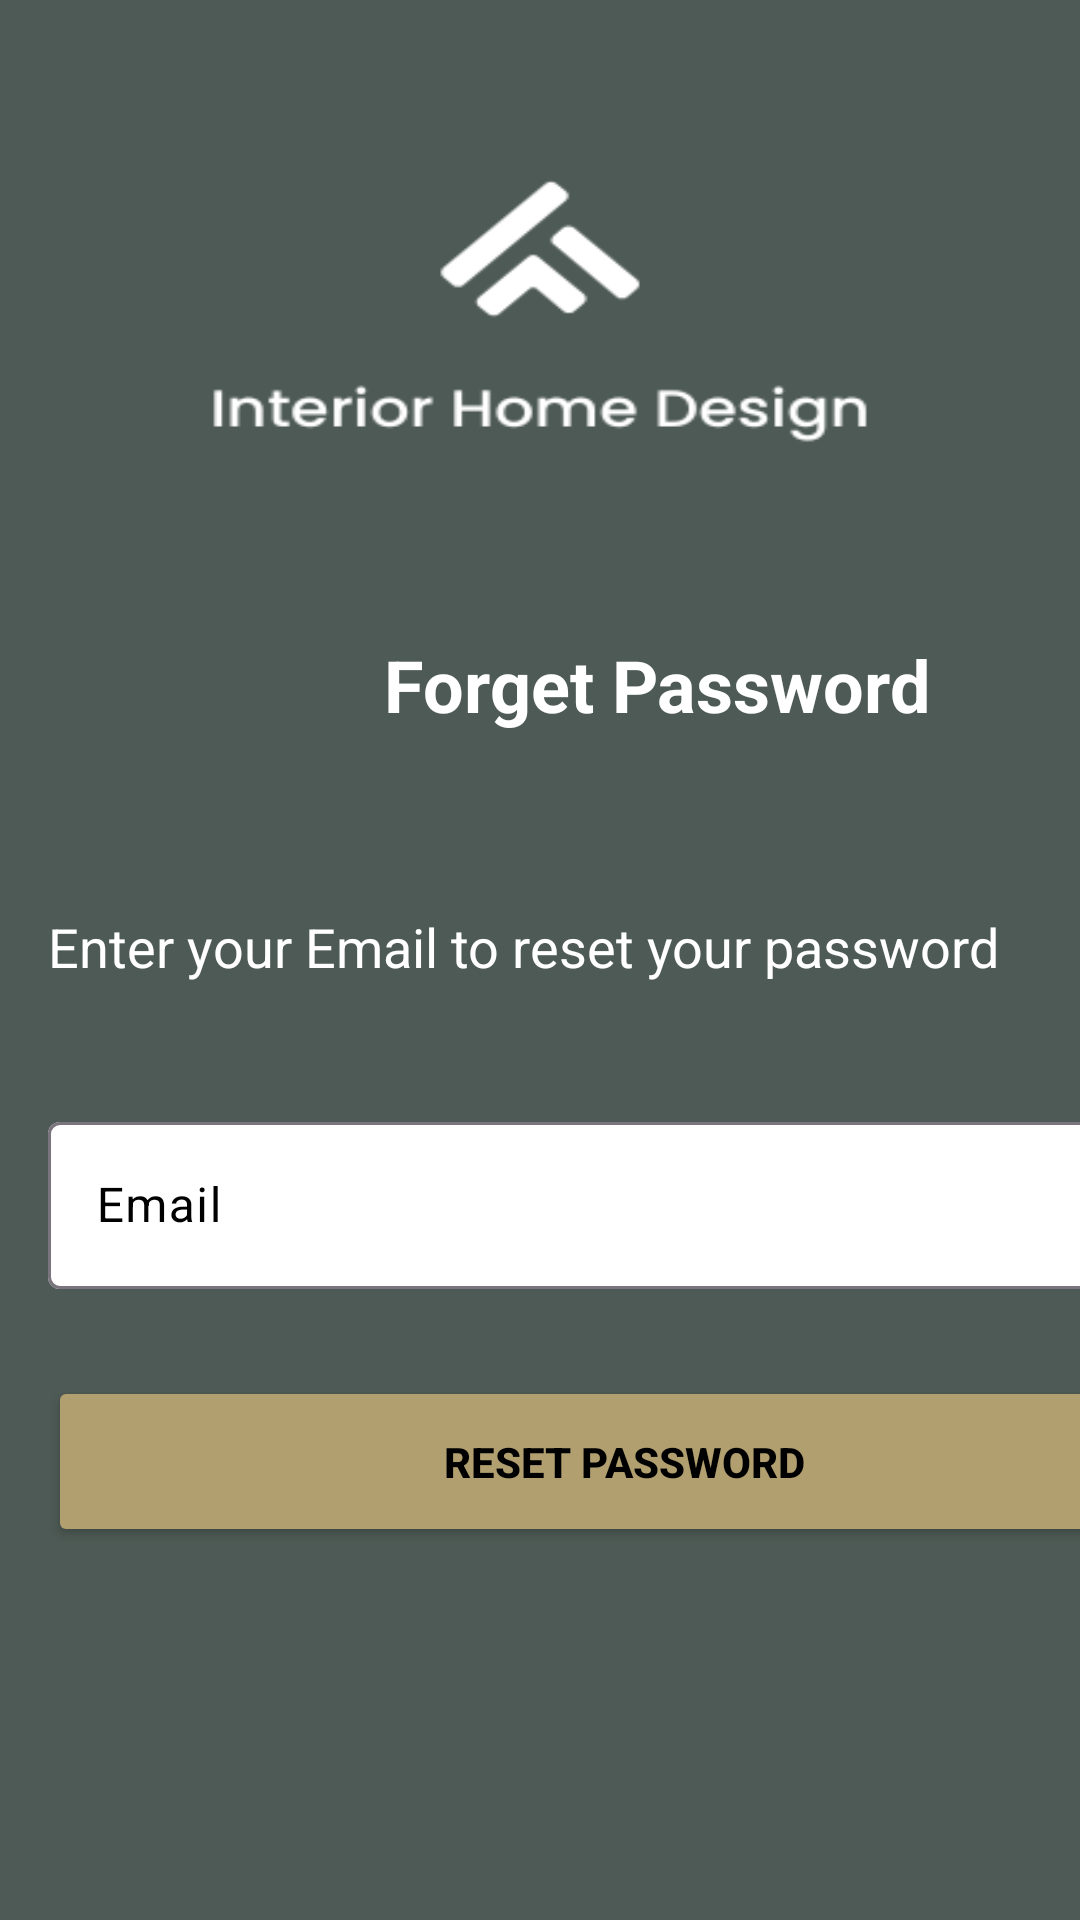

Android layout source for this screen:
<!-- AndroidManifest.xml: application theme Base.Theme.InteriorDesign -->
<!-- res/layout/activity_forget.xml -->
<?xml version="1.0" encoding="utf-8"?>
<androidx.constraintlayout.widget.ConstraintLayout xmlns:android="http://schemas.android.com/apk/res/android"
    xmlns:app="http://schemas.android.com/apk/res-auto"
    xmlns:tools="http://schemas.android.com/tools"
    android:id="@+id/main"
    android:layout_width="match_parent"
    android:layout_height="match_parent"
    android:background="@drawable/register"
    tools:context=".ui.activity.ForgetActivity">

    <TextView
        android:id="@+id/forget_title"
        android:layout_width="wrap_content"
        android:layout_height="wrap_content"
        android:layout_marginStart="128dp"
        android:layout_marginTop="212dp"
        android:text="Forget Password"
        android:textColor="@color/white"
        android:textSize="24sp"
        android:textStyle="bold"
        app:layout_constraintStart_toStartOf="parent"
        app:layout_constraintTop_toTopOf="parent" />

    <TextView
        android:id="@+id/forget_description"
        android:layout_width="379dp"
        android:layout_height="wrap_content"
        android:layout_marginHorizontal="16dp"
        android:layout_marginStart="16dp"
        android:layout_marginTop="59dp"
        android:text="Enter your Email to reset your password"
        android:textColor="@color/white"
        android:textSize="18sp"
        app:layout_constraintStart_toStartOf="parent"
        app:layout_constraintTop_toBottomOf="@+id/forget_title" />

    <com.google.android.material.textfield.TextInputLayout
        android:id="@+id/emailLayout"
        android:layout_width="399dp"
        android:layout_height="65dp"
        android:layout_marginHorizontal="16dp"
        android:layout_marginStart="16dp"
        android:layout_marginTop="41dp"
        android:textColorHint="@color/black"
        app:boxBackgroundColor="@color/white"
        app:layout_constraintStart_toStartOf="parent"
        app:layout_constraintTop_toBottomOf="@+id/forget_description">

        <com.google.android.material.textfield.TextInputEditText
            android:id="@+id/forgetEmail"
            android:layout_width="match_parent"
            android:layout_height="wrap_content"
            android:hint="Email"
            android:inputType="textEmailAddress" />

    </com.google.android.material.textfield.TextInputLayout>

    <androidx.appcompat.widget.AppCompatButton
        android:id="@+id/resetButton"
        android:layout_width="384dp"
        android:layout_height="57dp"
        android:layout_marginHorizontal="16dp"
        android:layout_marginStart="16dp"
        android:layout_marginTop="25dp"
        android:backgroundTint="@color/beige"
        android:text="Reset Password"
        android:textColor="@color/black"
        android:textStyle="bold"
        app:cornerRadius="8dp"
        app:layout_constraintStart_toStartOf="parent"
        app:layout_constraintTop_toBottomOf="@+id/emailLayout" />

</androidx.constraintlayout.widget.ConstraintLayout>
<!-- resources referenced by this layout -->
<resources>
  <color name="beige">#B19F6F</color>
  <color name="black">#FF000000</color>
  <color name="white">#FFFFFFFF</color>
  <!-- drawable register: png bitmap (drawable, 12170 bytes) -->
  <style name="Base.Theme.InteriorDesign" parent="Theme.Material3.DayNight.NoActionBar">
          
          
      </style>
</resources>
